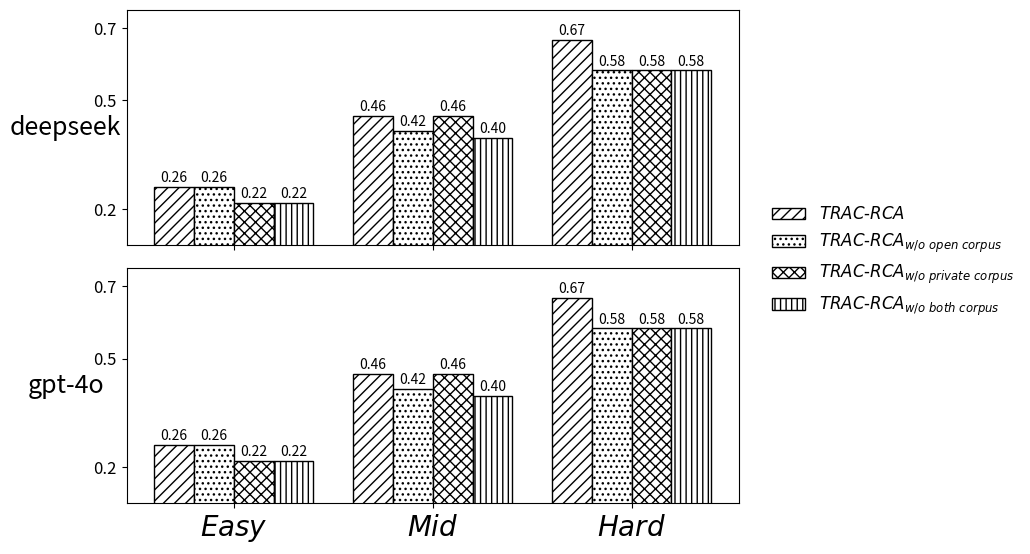

The matplotlib source for this figure:
import matplotlib.pyplot as plt
import numpy as np

# ---------------------- 1. 数据准备 ----------------------
groups = [r'$Easy$', r'$Mid$', r'$Hard$']
models = ['M', 'M1', 'M2', 'M3']
new_legend_names = ['$TRAC\\text{-}RCA$', '$TRAC\\text{-}RCA_{w/o\ open\ corpus}$', '$TRAC\\text{-}RCA_{w/o\ private\ corpus}$', '$TRAC\\text{-}RCA_{w/o\ both\ corpus}$']

deepseek_data = {
    'M': [0.2609, 0.4583, 0.6667],
    'M1': [0.2609, 0.4167, 0.5833],
    'M2': [0.2173, 0.4583, 0.5833],
    'M3': [0.2173, 0.3958, 0.5833]
}

gpt_data = {
    'M': [0.2609, 0.4583, 0.6667],
    'M1': [0.2609, 0.4167, 0.5833],
    'M2': [0.2173, 0.4583, 0.5833],
    'M3': [0.2173, 0.3958, 0.5833]
}

styles = {
    'M': {'hatch': '///', 'color': 'white', 'edgecolor': 'black'},
    'M1': {'hatch': '...', 'color': 'white', 'edgecolor': 'black'},
    'M2': {'hatch': 'xxx', 'color': 'white', 'edgecolor': 'black'},
    'M3': {'hatch': '|||', 'color': 'white', 'edgecolor': 'black'}
}

bar_width = 0.15
group_gap = 0.75
x = np.arange(len(groups)) * group_gap

# ---------------------- 2. 全局字号设置 ----------------------
plt.rcParams.update({
    'font.size': 12,
    'axes.labelsize': 14,
    'axes.titlesize': 16,
    'xtick.labelsize': 20,
    'ytick.labelsize': 12,
    'legend.fontsize': 12,
    'figure.titlesize': 16
})

show_yticks = [0.2, 0.5, 0.7]
y_lim = (0.1, 0.75)

# ---------------------- 3. 绘图设置 ----------------------
fig, (ax1, ax2) = plt.subplots(2, 1, figsize=(9, 6), sharex=True)

# ---------------------- 4. 绘制 deepseek 子图 ----------------------
ax1.set_ylabel('deepseek', rotation=0, labelpad=20, ha='center', va='center', fontsize=18)
ax1.set_ylim(y_lim)
ax1.set_yticks(show_yticks)
ax1.tick_params(axis='y', labelsize=12)
for i, model in enumerate(models):
    ax1.bar(x + i * bar_width, deepseek_data[model], bar_width, 
            label=new_legend_names[i], **styles[model])

# ---------------------- 5. 绘制 gpt-4o 子图 ----------------------
ax2.set_ylabel('gpt-4o', rotation=0, labelpad=20, ha='center', va='center', fontsize=18)
ax2.set_ylim(y_lim)
ax2.set_yticks(show_yticks)
ax2.tick_params(axis='y', labelsize=12)
ax2.set_xticks(x + (len(models)-1)*bar_width/2)
ax2.set_xticklabels(groups)
ax2.tick_params(axis='x', labelsize=20)
for i, model in enumerate(models):
    ax2.bar(x + i * bar_width, gpt_data[model], bar_width, 
            **styles[model])

# ---------------------- 6. 添加数据标签（核心修改） ----------------------
def add_labels(ax, data):
    # 去掉所有条件判断，为所有柱子添加标签
    for i, model in enumerate(models):
        for j, val in enumerate(data[model]):
            ax.text(x[j] + i * bar_width, val + 0.005, f'{val:.2f}', 
                    ha='center', va='bottom', fontsize=10)

add_labels(ax1, deepseek_data)
add_labels(ax2, gpt_data)

# ---------------------- 7. 图例 ----------------------
handles, labels = ax1.get_legend_handles_labels()
fig.legend(handles, labels, loc='center left', bbox_to_anchor=(0.85, 0.5), 
           ncol=1, frameon=False, fontsize=12)

# ---------------------- 8. 保存与显示 ----------------------
plt.tight_layout(rect=[0, 0, 0.85, 0.95])  
plt.savefig('ablation1.pdf', dpi=300, bbox_inches='tight')
plt.show()
